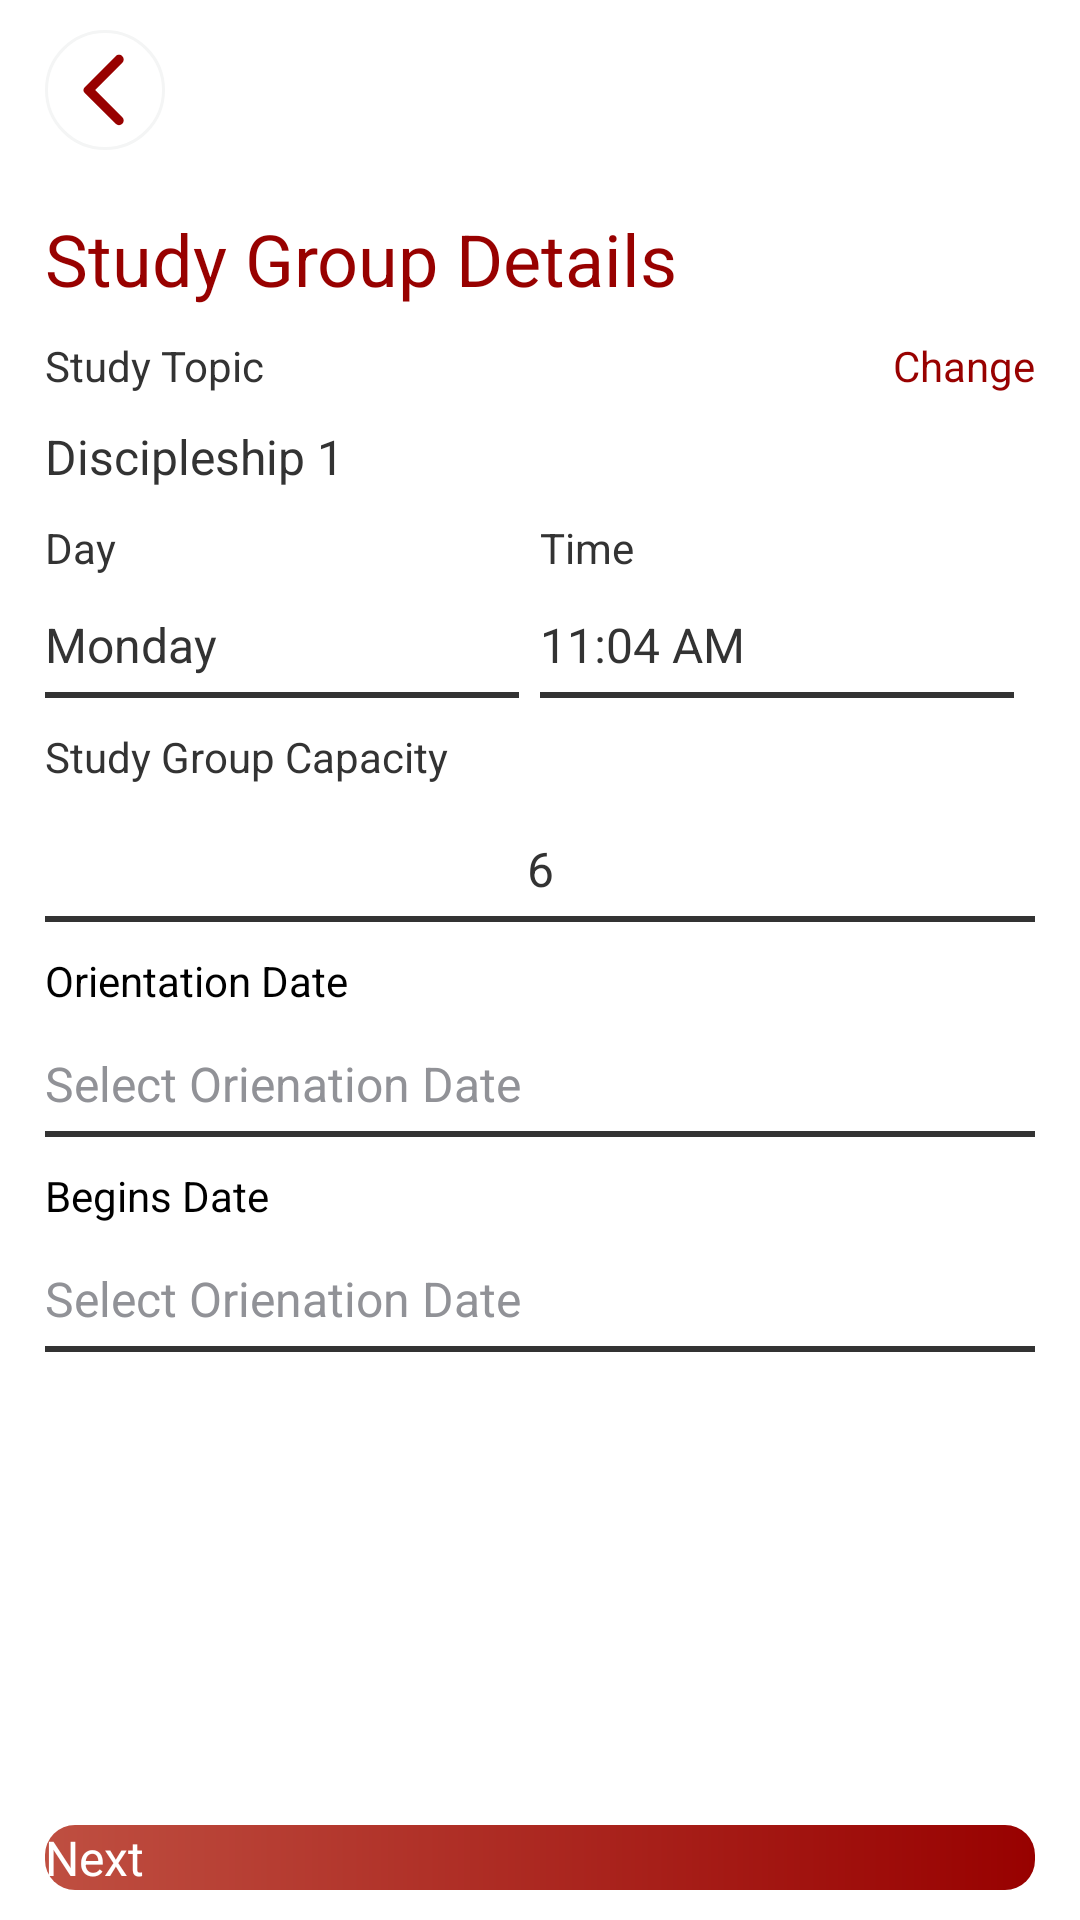

Android layout source for this screen:
<!-- AndroidManifest.xml: activity theme TransparentStatusBar -->
<!-- res/layout/activity_create_study_group_detail.xml -->
<?xml version="1.0" encoding="utf-8"?>
<androidx.constraintlayout.widget.ConstraintLayout xmlns:android="http://schemas.android.com/apk/res/android"
    xmlns:app="http://schemas.android.com/apk/res-auto"
    xmlns:tools="http://schemas.android.com/tools"
    android:layout_width="match_parent"
    android:layout_height="match_parent"
    tools:context=".ui.study_group.CreateStudyGroupDetailActivity"
    android:fitsSystemWindows="true"
    android:background="@color/white">

    <include layout="@layout/toolbar_back" android:id="@+id/toolbar"/>

    <TextView
        android:layout_width="wrap_content"
        android:layout_height="wrap_content"
        android:layout_marginHorizontal="@dimen/dimen_15dp"
        android:id="@+id/tv_title"
        android:text="Study Group Details"
        style="@style/Font.Bold.24"
        android:textColor="@color/red"
        app:layout_constraintLeft_toLeftOf="parent"
        app:layout_constraintTop_toBottomOf="@id/toolbar"
        android:layout_marginTop="@dimen/dimen_10dp"/>

    <LinearLayout
        android:layout_width="match_parent"
        android:layout_height="0dp"
        android:orientation="vertical"
        app:layout_constraintTop_toBottomOf="@id/tv_title"
        app:layout_constraintLeft_toLeftOf="parent"
        app:layout_constraintRight_toRightOf="parent"
        app:layout_constraintBottom_toBottomOf="parent"
        android:layout_marginTop="@dimen/dimen_10dp"
        android:paddingHorizontal="@dimen/dimen_15dp">
        <LinearLayout
            android:layout_width="match_parent"
            android:layout_height="wrap_content"
            android:orientation="horizontal">
            <LinearLayout
                android:layout_width="0dp"
                android:layout_height="wrap_content"
                android:layout_weight="1"
                android:orientation="vertical">
                <TextView
                    android:layout_width="wrap_content"
                    android:layout_height="wrap_content"
                    android:text="Study Topic"
                    style="@style/Font.Regular.14"
                    android:textColor="@color/black_grey"/>
                <TextView
                    android:layout_width="wrap_content"
                    android:layout_height="wrap_content"
                    android:id="@+id/tv_study_topic_name"
                    style="@style/Font.Bold.16"
                    android:textColor="@color/black_grey"
                    android:layout_marginTop="@dimen/dimen_10dp"
                    android:text="Discipleship 1"/>
            </LinearLayout>
            <TextView
                android:layout_width="wrap_content"
                android:layout_height="wrap_content"
                android:text="Change"
                style="@style/Font.Bold.14"
                android:textColor="@color/red"
                android:id="@+id/tv_change_study_topic"/>
        </LinearLayout>
        <LinearLayout
            android:layout_width="match_parent"
            android:layout_height="wrap_content"
            android:orientation="horizontal"
            android:layout_marginRight="7dp"
            android:layout_marginTop="@dimen/dimen_10dp">
            <LinearLayout
                android:layout_width="0dp"
                android:layout_height="wrap_content"
                android:layout_weight="1"
                android:orientation="vertical">
                <TextView
                    android:layout_width="wrap_content"
                    android:layout_height="wrap_content"
                    android:text="Day"
                    style="@style/Font.Regular.14"
                    android:textColor="@color/black_grey"/>
                <TextView
                    android:layout_width="match_parent"
                    android:layout_height="wrap_content"
                    android:id="@+id/tv_day"
                    android:layout_marginTop="5dp"
                    android:text="Monday"
                    style="@style/Font.Bold.16"
                    android:textColor="@color/black_grey"
                    android:background="@drawable/black_grey_bottom_border"
                    android:drawableTint="@color/black_grey"
                    android:paddingVertical="7dp"
                    android:drawableRight="@drawable/ic_arrow_bottom_rounded" />
            </LinearLayout>
            <LinearLayout
                android:layout_width="0dp"
                android:layout_height="wrap_content"
                android:layout_marginLeft="7dp"
                android:layout_weight="1"
                android:orientation="vertical">
                <TextView
                    android:layout_width="wrap_content"
                    android:layout_height="wrap_content"
                    android:text="Time"
                    style="@style/Font.Regular.14"
                    android:textColor="@color/black_grey"/>
                <TextView
                    android:layout_width="match_parent"
                    android:layout_height="wrap_content"
                    android:id="@+id/tv_time"
                    android:layout_marginTop="5dp"
                    android:text="11:04 AM"
                    style="@style/Font.Bold.16"
                    android:textColor="@color/black_grey"
                    android:background="@drawable/black_grey_bottom_border"
                    android:drawableTint="@color/black_grey"
                    android:paddingVertical="7dp"
                    android:drawableRight="@drawable/ic_arrow_bottom_rounded" />
            </LinearLayout>
        </LinearLayout>
        <TextView
            android:layout_width="wrap_content"
            android:layout_height="wrap_content"
            android:text="Study Group Capacity"
            style="@style/Font.Regular.14"
            android:layout_marginTop="@dimen/dimen_10dp"
            android:textColor="@color/black_grey"/>
        <TextView
            android:layout_width="match_parent"
            android:layout_height="wrap_content"
            android:background="@drawable/black_grey_bottom_border"
            android:text="6"
            android:id="@+id/tv_study_group_capacity"
            style="@style/Font.Bold.16"
            android:textColor="@color/black_grey"
            android:paddingVertical="7dp"
            android:gravity="center"
            android:drawableRight="@drawable/ic_arrow_bottom_rounded"
            android:drawableTint="@color/black_grey"
            android:layout_marginTop="@dimen/dimen_10dp"/>

        <TextView
            android:layout_width="wrap_content"
            android:layout_height="wrap_content"
            android:text="Orientation Date"
            style="@style/Font.Regular.14"
            android:layout_marginTop="@dimen/dimen_10dp"/>

        <TextView
            android:layout_width="match_parent"
            android:layout_height="wrap_content"
            android:id="@+id/tv_orientation_date"
            android:background="@drawable/black_grey_bottom_border"
            android:paddingVertical="7dp"
            android:text="Select Orienation Date"
            style="@style/Font.Bold.16"
            android:textColor="@color/medium_grey"
            android:drawableRight="@drawable/ic_arrow_bottom_rounded"
            android:drawableTint="@color/black_grey"
            android:layout_marginTop="7dp"/>

        <TextView
            android:layout_width="wrap_content"
            android:layout_height="wrap_content"
            android:text="Begins Date"
            style="@style/Font.Regular.14"
            android:layout_marginTop="@dimen/dimen_10dp"/>

        <TextView
            android:layout_width="match_parent"
            android:layout_height="wrap_content"
            android:id="@+id/tv_begins_date"
            android:background="@drawable/black_grey_bottom_border"
            android:paddingVertical="7dp"
            android:text="Select Orienation Date"
            style="@style/Font.Bold.16"
            android:textColor="@color/medium_grey"
            android:drawableRight="@drawable/ic_arrow_bottom_rounded"
            android:drawableTint="@color/black_grey"
            android:layout_marginTop="7dp"/>
    </LinearLayout>

    <android.widget.Button
        android:layout_width="match_parent"
        android:layout_height="wrap_content"
        app:layout_constraintBottom_toBottomOf="parent"
        app:layout_constraintLeft_toLeftOf="parent"
        app:layout_constraintRight_toRightOf="parent"
        android:layout_marginHorizontal="@dimen/dimen_15dp"
        android:layout_marginBottom="@dimen/dimen_10dp"
        style="@style/Font.Bold.16"
        android:text="Next"
        android:textAllCaps="false"
        android:background="@drawable/gradient_red_corner_10"
        android:textColor="@color/white"/>

</androidx.constraintlayout.widget.ConstraintLayout>
<!-- res/layout/toolbar_back.xml (included above) -->
<?xml version="1.0" encoding="utf-8"?>
<RelativeLayout xmlns:android="http://schemas.android.com/apk/res/android"
    xmlns:app="http://schemas.android.com/apk/res-auto"
    android:id="@+id/toolbar"
    android:layout_width="match_parent"
    android:layout_height="wrap_content">

    <androidx.constraintlayout.widget.ConstraintLayout
        android:layout_width="match_parent"
        android:layout_height="wrap_content"
        android:paddingVertical="@dimen/dimen_10dp"
        android:paddingHorizontal="@dimen/dimen_15dp">

        <ImageView
            android:id="@+id/iv_toolbar"
            android:layout_width="40dp"
            android:layout_height="40dp"
            android:padding="@dimen/dimen_5dp"
            android:background="@drawable/light_grey_circle_border"
            app:layout_constraintTop_toTopOf="parent"
            app:layout_constraintLeft_toLeftOf="parent"
            app:layout_constraintBottom_toBottomOf="parent"
            android:src="@drawable/ic_back_red"/>

    </androidx.constraintlayout.widget.ConstraintLayout>

</RelativeLayout>
<!-- resources referenced by this layout -->
<resources>
  <color name="black_grey">#FF333333</color>
  <color name="medium_grey">#FF919297</color>
  <color name="red">#FF980100</color>
  <color name="white">#FFFFFFFF</color>
  <dimen name="dimen_10dp">10dp</dimen>
  <dimen name="dimen_15dp">15dp</dimen>
  <dimen name="dimen_5dp">5dp</dimen>
  <!-- drawable black_grey_bottom_border (drawable-v24) -->
  <?xml version="1.0" encoding="utf-8"?>
  <layer-list xmlns:android="http://schemas.android.com/apk/res/android" android:shape="rectangle">
      <item>
          <shape android:shape="rectangle">
              <solid android:color="@color/black_grey"/>
          </shape>
      </item>
      <item android:bottom="2dp">
          <shape android:shape="rectangle">
              <solid android:color="@color/white"/>
          </shape>
      </item>
  </layer-list>
  <!-- drawable gradient_red_corner_10 (drawable-v24) -->
  <?xml version="1.0" encoding="utf-8"?>
  <shape xmlns:android="http://schemas.android.com/apk/res/android" android:shape="rectangle">
      <solid android:color="@color/red"/>
      <gradient android:startColor="#FFBF4F41"
          android:endColor="@color/red"/>
      <corners android:radius="10dp"/>
  </shape>
  <!-- drawable ic_back_red (drawable-v24) -->
  <vector android:height="24dp" android:tint="#980100"
      android:viewportHeight="24" android:viewportWidth="24"
      android:width="24dp" xmlns:android="http://schemas.android.com/apk/res/android">
      <path android:fillColor="@android:color/white" android:pathData="M16.62,2.99c-0.49,-0.49 -1.28,-0.49 -1.77,0L6.54,11.3c-0.39,0.39 -0.39,1.02 0,1.41l8.31,8.31c0.49,0.49 1.28,0.49 1.77,0s0.49,-1.28 0,-1.77L9.38,12l7.25,-7.25c0.48,-0.48 0.48,-1.28 -0.01,-1.76z"/>
  </vector>
  <!-- drawable light_grey_circle_border (drawable) -->
  <?xml version="1.0" encoding="utf-8"?>
  <shape xmlns:android="http://schemas.android.com/apk/res/android"
      android:shape="oval">
      <solid android:color="@color/white"/>
      <stroke android:width="1dp" android:color="@color/light_grey2"/>
      <padding android:bottom="5dp" android:top="5dp" android:right="5dp" android:left="5dp"/>
  </shape>
  <style name="Font.Bold.14">
          <item name="android:textSize">@dimen/text_14sp</item>
      </style>
  <style name="Font.Bold.16">
          <item name="android:textSize">@dimen/text_16sp</item>
      </style>
  <style name="Font.Bold.24">
          <item name="android:textSize">@dimen/text_24sp</item>
      </style>
  <style name="Font.Regular.14">
          <item name="android:textSize">@dimen/text_14sp</item>
      </style>
  <color name="light_grey2">#FFF4F5F5</color>
  <dimen name="text_14sp">14sp</dimen>
  <dimen name="text_16sp">16sp</dimen>
  <dimen name="text_24sp">24sp</dimen>
</resources>
